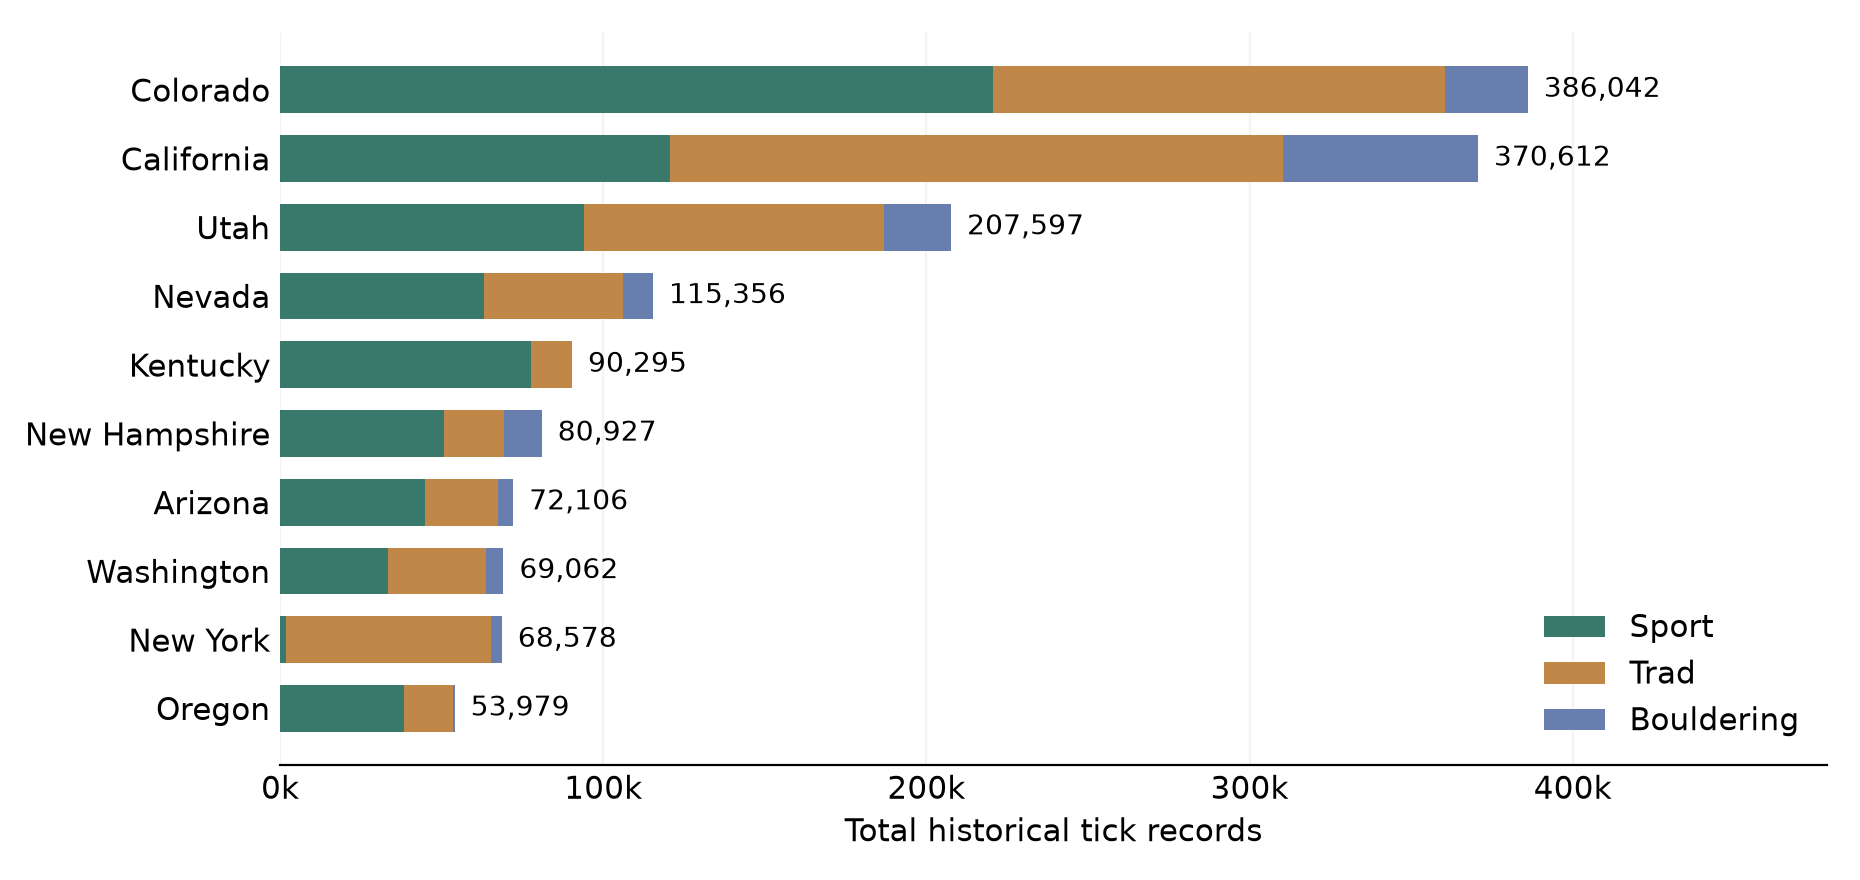

The data file committed next to this chart (first rows):
state, Sport, Trad, Bouldering, Total
Colorado, 220587, 139868, 25587, 386042
California, 120625, 189611, 60376, 370612
Utah, 94117, 92615, 20865, 207597
Nevada, 63092, 42930, 9334, 115356
Kentucky, 77779, 12435, 81, 90295
New Hampshire, 50850, 18538, 11539, 80927
Arizona, 44727, 22742, 4637, 72106
Washington, 33307, 30448, 5307, 69062
New York, 1962, 63355, 3261, 68578
Oregon, 38352, 15035, 592, 53979
Wyoming, 32134, 19133, 603, 51870
West Virginia, 24358, 17440, 1143, 42941
Tennessee, 15931, 9358, 8193, 33482
North Carolina, 7190, 19663, 3894, 30747
Idaho, 15532, 12483, 1104, 29119
New Mexico, 19109, 6743, 1296, 27148
Wisconsin, 3364, 15667, 7746, 26777
Arkansas, 18976, 3452, 2130, 24558
Texas, 13511, 3398, 7207, 24116
Pennsylvania, 11041, 1769, 2748, 15558
Minnesota, 6832, 5765, 1511, 14108
South Dakota, 9729, 3723, 502, 13954
Alabama, 4917, 2437, 4125, 11479
Illinois, 7137, 1074, 1913, 10124
Massachusetts, 579, 3881, 3278, 7738
Montana, 4041, 3297, 208, 7546
Georgia, 504, 1721, 4728, 6953
Maine, 1281, 4925, 232, 6438
Virginia, 1772, 2391, 1935, 6098
Connecticut, 471, 4631, 437, 5539
Rhode Island, 0, 2, 4900, 4902
Oklahoma, 1022, 3409, 436, 4867
Maryland, 19, 2590, 584, 3193
Missouri, 2332, 393, 460, 3185
Vermont, 803, 1143, 1208, 3154
Alaska, 1341, 1019, 166, 2526
Ohio, 1161, 286, 699, 2146
Iowa, 1295, 121, 76, 1492
Hawaii, 916, 167, 386, 1469
New Jersey, 0, 315, 363, 678
Michigan, 250, 122, 70, 442
Indiana, 2, 0, 195, 197
South Carolina, 44, 76, 20, 140
Kansas, 5, 3, 85, 93
North Dakota, 2, 9, 17, 28
Florida, 0, 0, 11, 11
Delaware, 0, 4, 1, 5
Mississippi, 0, 1, 0, 1
